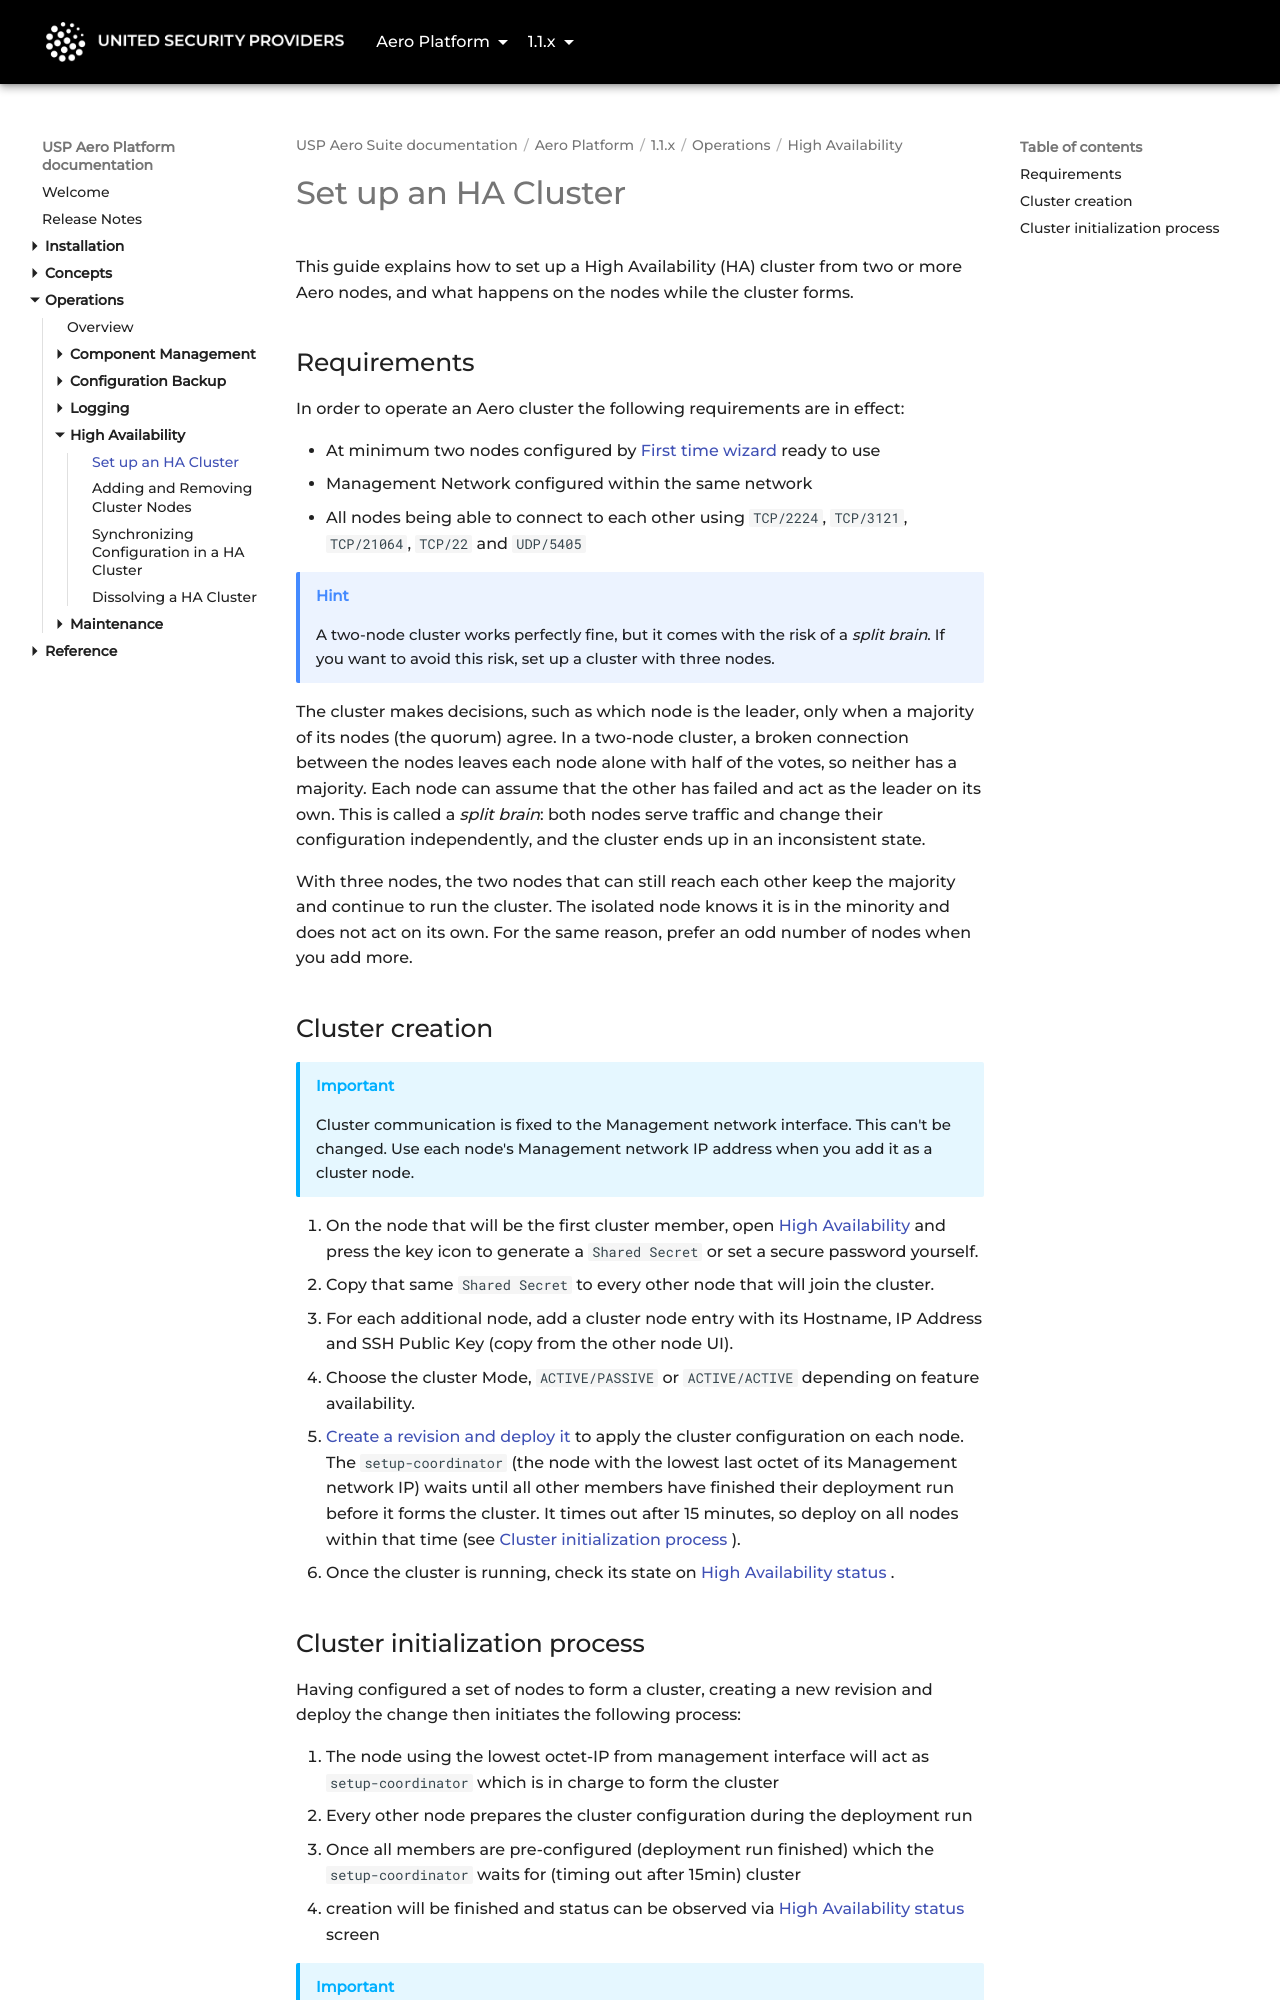

repository: united-security-providers/usp-aero · page: platform/1.1.x/operations/ha/set-up-an-ha-cluster/index.html · generator: mkdocs

---
title: "Set up an HA Cluster"
weight: 10
---

# Set up an HA Cluster

This guide explains how to set up a High Availability (HA) cluster from two or more Aero nodes, and what happens on
the nodes while the cluster forms.

## Requirements

In order to operate an Aero cluster the following requirements are in effect:

- At minimum two nodes configured by [First time wizard](../../install/firsttimewizard.md) ready to use
- Management Network configured within the same network
- All nodes being able to connect to each other using `TCP/2224`, `TCP/3121`, `TCP/21064`, `TCP/22` and `UDP/5405`

> [!TIP]
> A two-node cluster works perfectly fine, but it comes with the risk of a *split brain*. If you want to avoid this
> risk, set up a cluster with three nodes.

The cluster makes decisions, such as which node is the leader, only when a majority of its nodes (the quorum) agree.
In a two-node cluster, a broken connection between the nodes leaves each node alone with half of the votes, so
neither has a majority. Each node can assume that the other has failed and act as the leader on its own. This is
called a *split brain*: both nodes serve traffic and change their configuration independently, and the cluster ends
up in an inconsistent state.

With three nodes, the two nodes that can still reach each other keep the majority and continue to run the cluster.
The isolated node knows it is in the minority and does not act on its own. For the same reason, prefer an odd number
of nodes when you add more.

## Cluster creation

> [!IMPORTANT]
> Cluster communication is fixed to the Management network interface. This can't be changed. Use each node's
> Management network IP address when you add it as a cluster node.

1. On the node that will be the first cluster member, open [High Availability](../../reference/gui/configuration/high-availability) and press the key icon to generate a
   `Shared Secret` or set a secure password yourself.
2. Copy that same `Shared Secret` to every other node that will join the cluster.
3. For each additional node, add a cluster node entry with its Hostname, IP Address and SSH Public
   Key (copy from the other node UI).
4. Choose the cluster Mode, `ACTIVE/PASSIVE` or `ACTIVE/ACTIVE` depending on feature availability.
5. [Create a revision and deploy it](../../concepts/configuration-lifecycle) to apply the cluster configuration on each node.
   The `setup-coordinator` (the node with the lowest last octet of its Management network IP) waits until all
   other members have finished their deployment run before it forms the cluster. It times out after 15 minutes, so
   deploy on all nodes within that time (see [Cluster initialization process](#cluster-initialization-process)).
6. Once the cluster is running, check its state on [High Availability status](../../reference/gui/system-management/high-availability).
